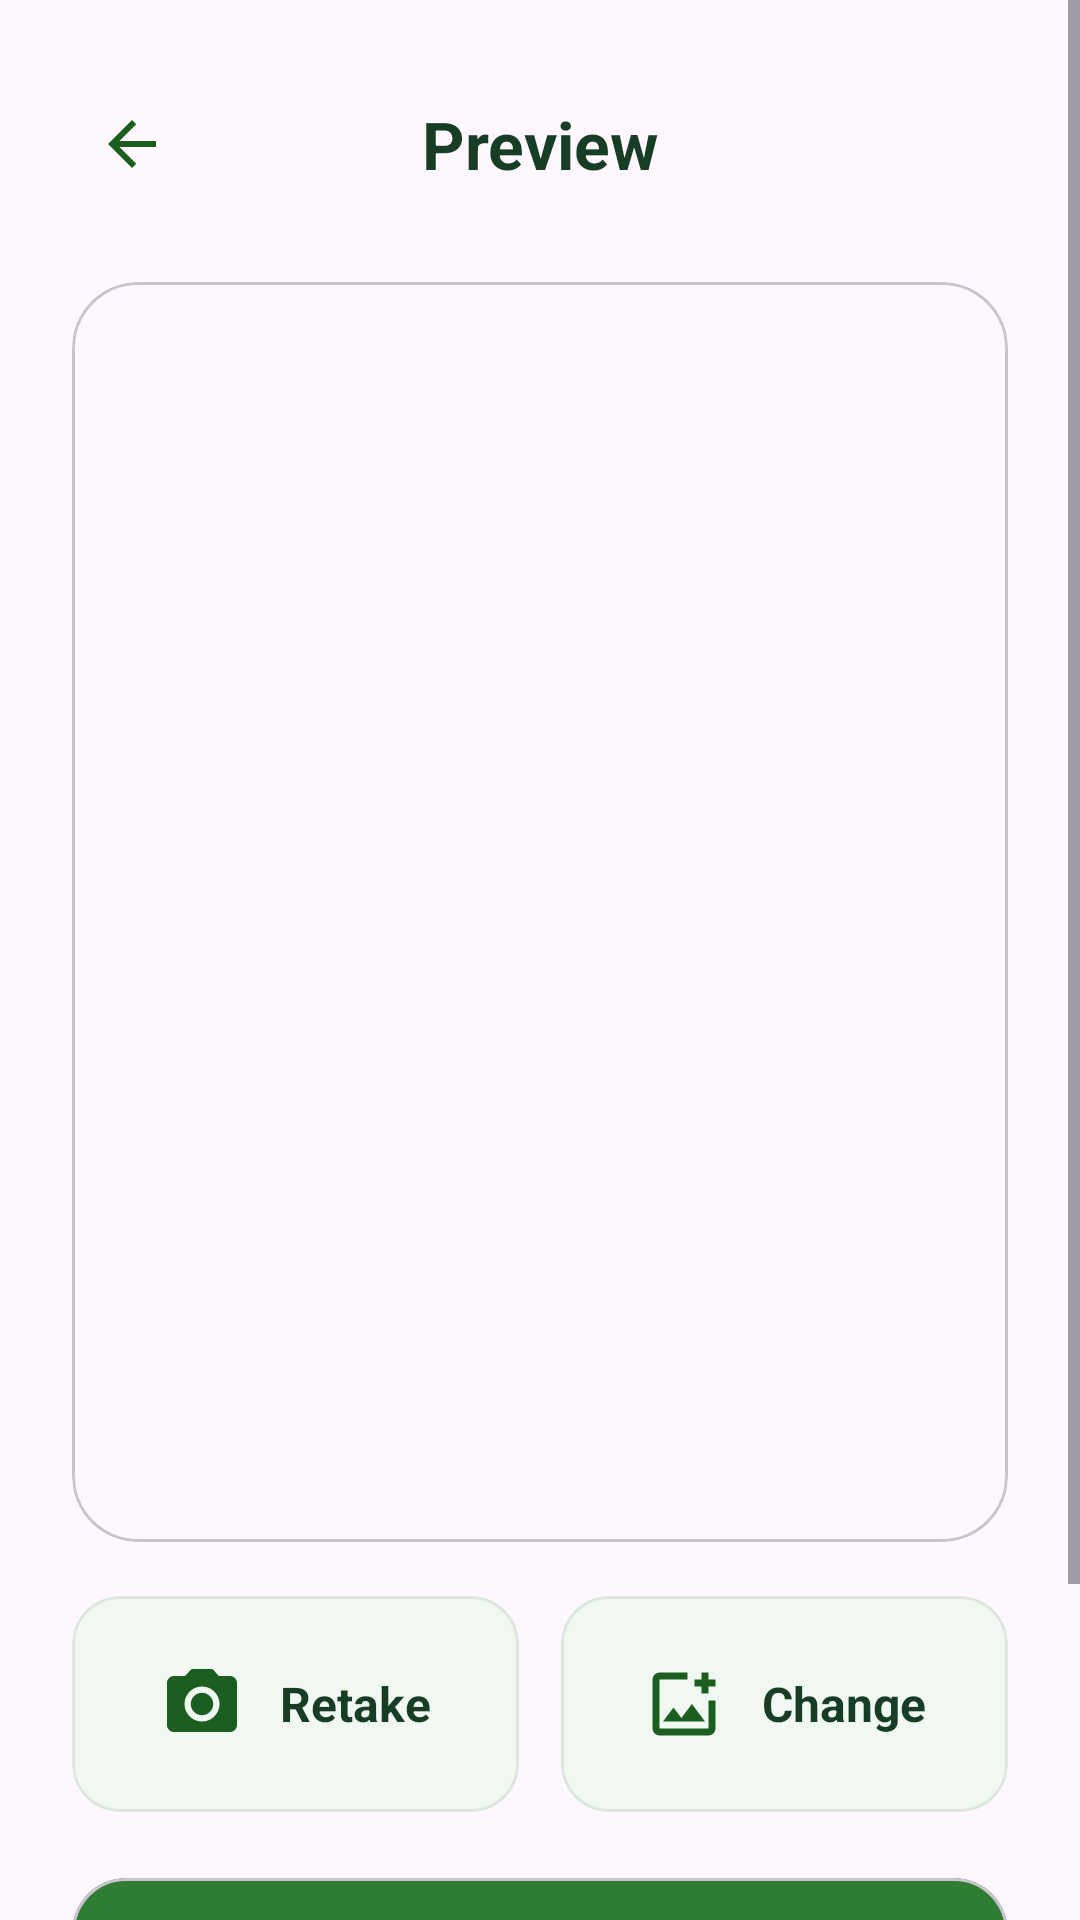

Here is an Android app screen rendered from its layout file. Give the layout XML and the strings, colors and styles it references.
<!-- AndroidManifest.xml: application theme Theme.FloraScan -->
<!-- res/layout/activity_preview.xml -->
<?xml version="1.0" encoding="utf-8"?>
<RelativeLayout
    xmlns:android="http://schemas.android.com/apk/res/android"
    xmlns:app="http://schemas.android.com/apk/res-auto"
    android:layout_width="match_parent"
    android:layout_height="match_parent"
    android:fitsSystemWindows="true">

    <ImageView
        android:layout_width="match_parent"
        android:layout_height="match_parent"
        android:contentDescription="@null"
        android:scaleType="centerCrop"
        android:src="@drawable/preview_screenbackground" />

    <ScrollView
        android:layout_width="match_parent"
        android:layout_height="match_parent"
        android:fillViewport="true"
        android:overScrollMode="never">

        <LinearLayout
            android:layout_width="match_parent"
            android:layout_height="wrap_content"
            android:orientation="vertical"
            android:paddingStart="24dp"
            android:paddingTop="20dp"
            android:paddingEnd="24dp"
            android:paddingBottom="28dp">

            <RelativeLayout
                android:layout_width="match_parent"
                android:layout_height="56dp">

                <ImageView
                    android:id="@+id/backButton"
                    android:layout_width="40dp"
                    android:layout_height="40dp"
                    android:layout_alignParentStart="true"
                    android:layout_centerVertical="true"
                    android:padding="8dp"
                    android:src="@drawable/ic_back"
                    app:tint="#1B5E20" />

                <TextView
                    android:layout_width="wrap_content"
                    android:layout_height="wrap_content"
                    android:layout_centerInParent="true"
                    android:text="Preview"
                    android:textColor="#173D25"
                    android:textSize="22sp"
                    android:textStyle="bold" />

            </RelativeLayout>

            <com.google.android.material.card.MaterialCardView
                android:id="@+id/previewImageCard"
                android:layout_width="match_parent"
                android:layout_height="420dp"
                android:layout_marginTop="18dp"
                app:cardCornerRadius="22dp"
                app:cardElevation="0dp">

                <ImageView
                    android:id="@+id/previewImage"
                    android:layout_width="match_parent"
                    android:layout_height="match_parent"
                    android:contentDescription="Selected plant image"
                    android:scaleType="fitCenter" />

            </com.google.android.material.card.MaterialCardView>

            <LinearLayout
                android:layout_width="match_parent"
                android:layout_height="72dp"
                android:layout_marginTop="18dp"
                android:orientation="horizontal"
                android:weightSum="2">

                <com.google.android.material.card.MaterialCardView
                    android:id="@+id/retakeButton"
                    android:layout_width="0dp"
                    android:layout_height="match_parent"
                    android:layout_marginEnd="7dp"
                    android:layout_weight="1"
                    android:clickable="true"
                    android:focusable="true"
                    android:foreground="?attr/selectableItemBackground"
                    app:cardBackgroundColor="#F1F8F2"
                    app:cardCornerRadius="16dp"
                    app:cardElevation="0dp"
                    app:strokeColor="#DCE7DE"
                    app:strokeWidth="1dp">

                    <LinearLayout
                        android:layout_width="match_parent"
                        android:layout_height="match_parent"
                        android:gravity="center"
                        android:orientation="horizontal">

                        <ImageView
                            android:layout_width="28dp"
                            android:layout_height="28dp"
                            android:src="@drawable/ic_camera"
                            app:tint="#1B5E20" />

                        <TextView
                            android:layout_width="wrap_content"
                            android:layout_height="wrap_content"
                            android:layout_marginStart="12dp"
                            android:text="Retake"
                            android:textColor="#173D25"
                            android:textSize="16sp"
                            android:textStyle="bold" />

                    </LinearLayout>

                </com.google.android.material.card.MaterialCardView>

                <com.google.android.material.card.MaterialCardView
                    android:id="@+id/changeButton"
                    android:layout_width="0dp"
                    android:layout_height="match_parent"
                    android:layout_marginStart="7dp"
                    android:layout_weight="1"
                    android:clickable="true"
                    android:focusable="true"
                    android:foreground="?attr/selectableItemBackground"
                    app:cardBackgroundColor="#F1F8F2"
                    app:cardCornerRadius="16dp"
                    app:cardElevation="0dp"
                    app:strokeColor="#DCE7DE"
                    app:strokeWidth="1dp">

                    <LinearLayout
                        android:layout_width="match_parent"
                        android:layout_height="match_parent"
                        android:gravity="center"
                        android:orientation="horizontal">

                        <ImageView
                            android:layout_width="28dp"
                            android:layout_height="28dp"
                            android:src="@drawable/ic_gallery"
                            app:tint="#1B5E20" />

                        <TextView
                            android:layout_width="wrap_content"
                            android:layout_height="wrap_content"
                            android:layout_marginStart="12dp"
                            android:text="Change"
                            android:textColor="#173D25"
                            android:textSize="16sp"
                            android:textStyle="bold" />

                    </LinearLayout>

                </com.google.android.material.card.MaterialCardView>

            </LinearLayout>

            <com.google.android.material.card.MaterialCardView
                android:id="@+id/identifyButton"
                android:layout_width="match_parent"
                android:layout_height="72dp"
                android:layout_marginTop="22dp"
                android:clickable="true"
                android:focusable="true"
                android:foreground="?attr/selectableItemBackground"
                app:cardBackgroundColor="#2E7D32"
                app:cardCornerRadius="18dp"
                app:cardElevation="0dp">

                <RelativeLayout
                    android:layout_width="match_parent"
                    android:layout_height="match_parent"
                    android:paddingStart="24dp"
                    android:paddingEnd="20dp">

                    <ImageView
                        android:id="@+id/identifyLeafIcon"
                        android:layout_width="32dp"
                        android:layout_height="32dp"
                        android:layout_centerVertical="true"
                        android:src="@drawable/ic_leaf"
                        app:tint="#FFFFFF" />

                    <TextView
                        android:layout_width="wrap_content"
                        android:layout_height="wrap_content"
                        android:layout_centerInParent="true"
                        android:text="Identify Plant"
                        android:textColor="#FFFFFF"
                        android:textSize="18sp"
                        android:textStyle="bold" />

                    <ImageView
                        android:layout_width="24dp"
                        android:layout_height="24dp"
                        android:layout_alignParentEnd="true"
                        android:layout_centerVertical="true"
                        android:src="@drawable/ic_arrow_right"
                        app:tint="#FFFFFF" />

                </RelativeLayout>

            </com.google.android.material.card.MaterialCardView>

            <LinearLayout
                android:layout_width="wrap_content"
                android:layout_height="wrap_content"
                android:layout_gravity="center_horizontal"
                android:layout_marginTop="32dp"
                android:gravity="center"
                android:orientation="horizontal">

                <ImageView
                    android:layout_width="18dp"
                    android:layout_height="18dp"
                    android:src="@drawable/ic_leaf"
                    app:tint="#2E7D32" />

                <TextView
                    android:layout_width="wrap_content"
                    android:layout_height="wrap_content"
                    android:layout_marginStart="10dp"
                    android:letterSpacing="0.22"
                    android:text="ONE PLANT AT A TIME"
                    android:textColor="#365E43"
                    android:textSize="10sp" />

            </LinearLayout>

        </LinearLayout>

    </ScrollView>

</RelativeLayout>
<!-- resources referenced by this layout -->
<resources>
  <!-- drawable ic_arrow_right (drawable) -->
  <vector xmlns:android="http://schemas.android.com/apk/res/android" android:autoMirrored="true" android:height="24dp" android:tint="#2E7D32" android:viewportHeight="960" android:viewportWidth="960" android:width="24dp">
  
      <path android:fillColor="@android:color/white" android:pathData="M647,520L160,520L160,440L647,440L423,216L480,160L800,480L480,800L423,744L647,520Z"/>
  
  </vector>
  <!-- drawable ic_back (drawable) -->
  <vector xmlns:android="http://schemas.android.com/apk/res/android" android:autoMirrored="true" android:height="24dp" android:tint="#2E7D32" android:viewportHeight="960" android:viewportWidth="960" android:width="24dp">
  
      <path android:fillColor="@android:color/white" android:pathData="M313,520L537,744L480,800L160,480L480,160L537,216L313,440L800,440L800,520L313,520Z"/>
  
  </vector>
  <!-- drawable ic_camera (drawable) -->
  <vector xmlns:android="http://schemas.android.com/apk/res/android" android:height="24dp" android:tint="#2E7D32" android:viewportHeight="24" android:viewportWidth="24" android:width="24dp">
  
      <path android:fillColor="@android:color/white" android:pathData="M12,12m-3.2,0a3.2,3.2 0,1 1,6.4 0a3.2,3.2 0,1 1,-6.4 0"/>
  
      <path android:fillColor="@android:color/white" android:pathData="M9,2L7.17,4L4,4c-1.1,0 -2,0.9 -2,2v12c0,1.1 0.9,2 2,2h16c1.1,0 2,-0.9 2,-2L22,6c0,-1.1 -0.9,-2 -2,-2h-3.17L15,2L9,2zM12,17c-2.76,0 -5,-2.24 -5,-5s2.24,-5 5,-5 5,2.24 5,5 -2.24,5 -5,5z"/>
  
  </vector>
  <!-- drawable ic_gallery (drawable) -->
  <vector xmlns:android="http://schemas.android.com/apk/res/android" android:height="24dp" android:tint="#2E7D32" android:viewportHeight="960" android:viewportWidth="960" android:width="24dp">
  
      <path android:fillColor="@android:color/white" android:pathData="M480,480Q480,480 480,480Q480,480 480,480L480,480Q480,480 480,480Q480,480 480,480L480,480Q480,480 480,480Q480,480 480,480L480,480Q480,480 480,480Q480,480 480,480L480,480Q480,480 480,480Q480,480 480,480Q480,480 480,480Q480,480 480,480ZM200,840Q167,840 143.5,816.5Q120,793 120,760L120,200Q120,167 143.5,143.5Q167,120 200,120L520,120Q520,137 520,157Q520,177 520,200L200,200Q200,200 200,200Q200,200 200,200L200,760Q200,760 200,760Q200,760 200,760L760,760Q760,760 760,760Q760,760 760,760L760,440Q783,440 803,440Q823,440 840,440L840,760Q840,793 816.5,816.5Q793,840 760,840L200,840ZM240,680L720,680L570,480L450,640L360,520L240,680ZM680,360L680,280L600,280L600,200L680,200L680,120L760,120L760,200L840,200L840,280L760,280L760,360L680,360Z"/>
  
  </vector>
  <!-- drawable ic_leaf: vector/xml drawable (drawable, 35983 chars, omitted) -->
  <style name="Theme.FloraScan" parent="Base.Theme.FloraScan" />
  <style name="Base.Theme.FloraScan" parent="Theme.Material3.DayNight.NoActionBar">
          
          
      </style>
</resources>
